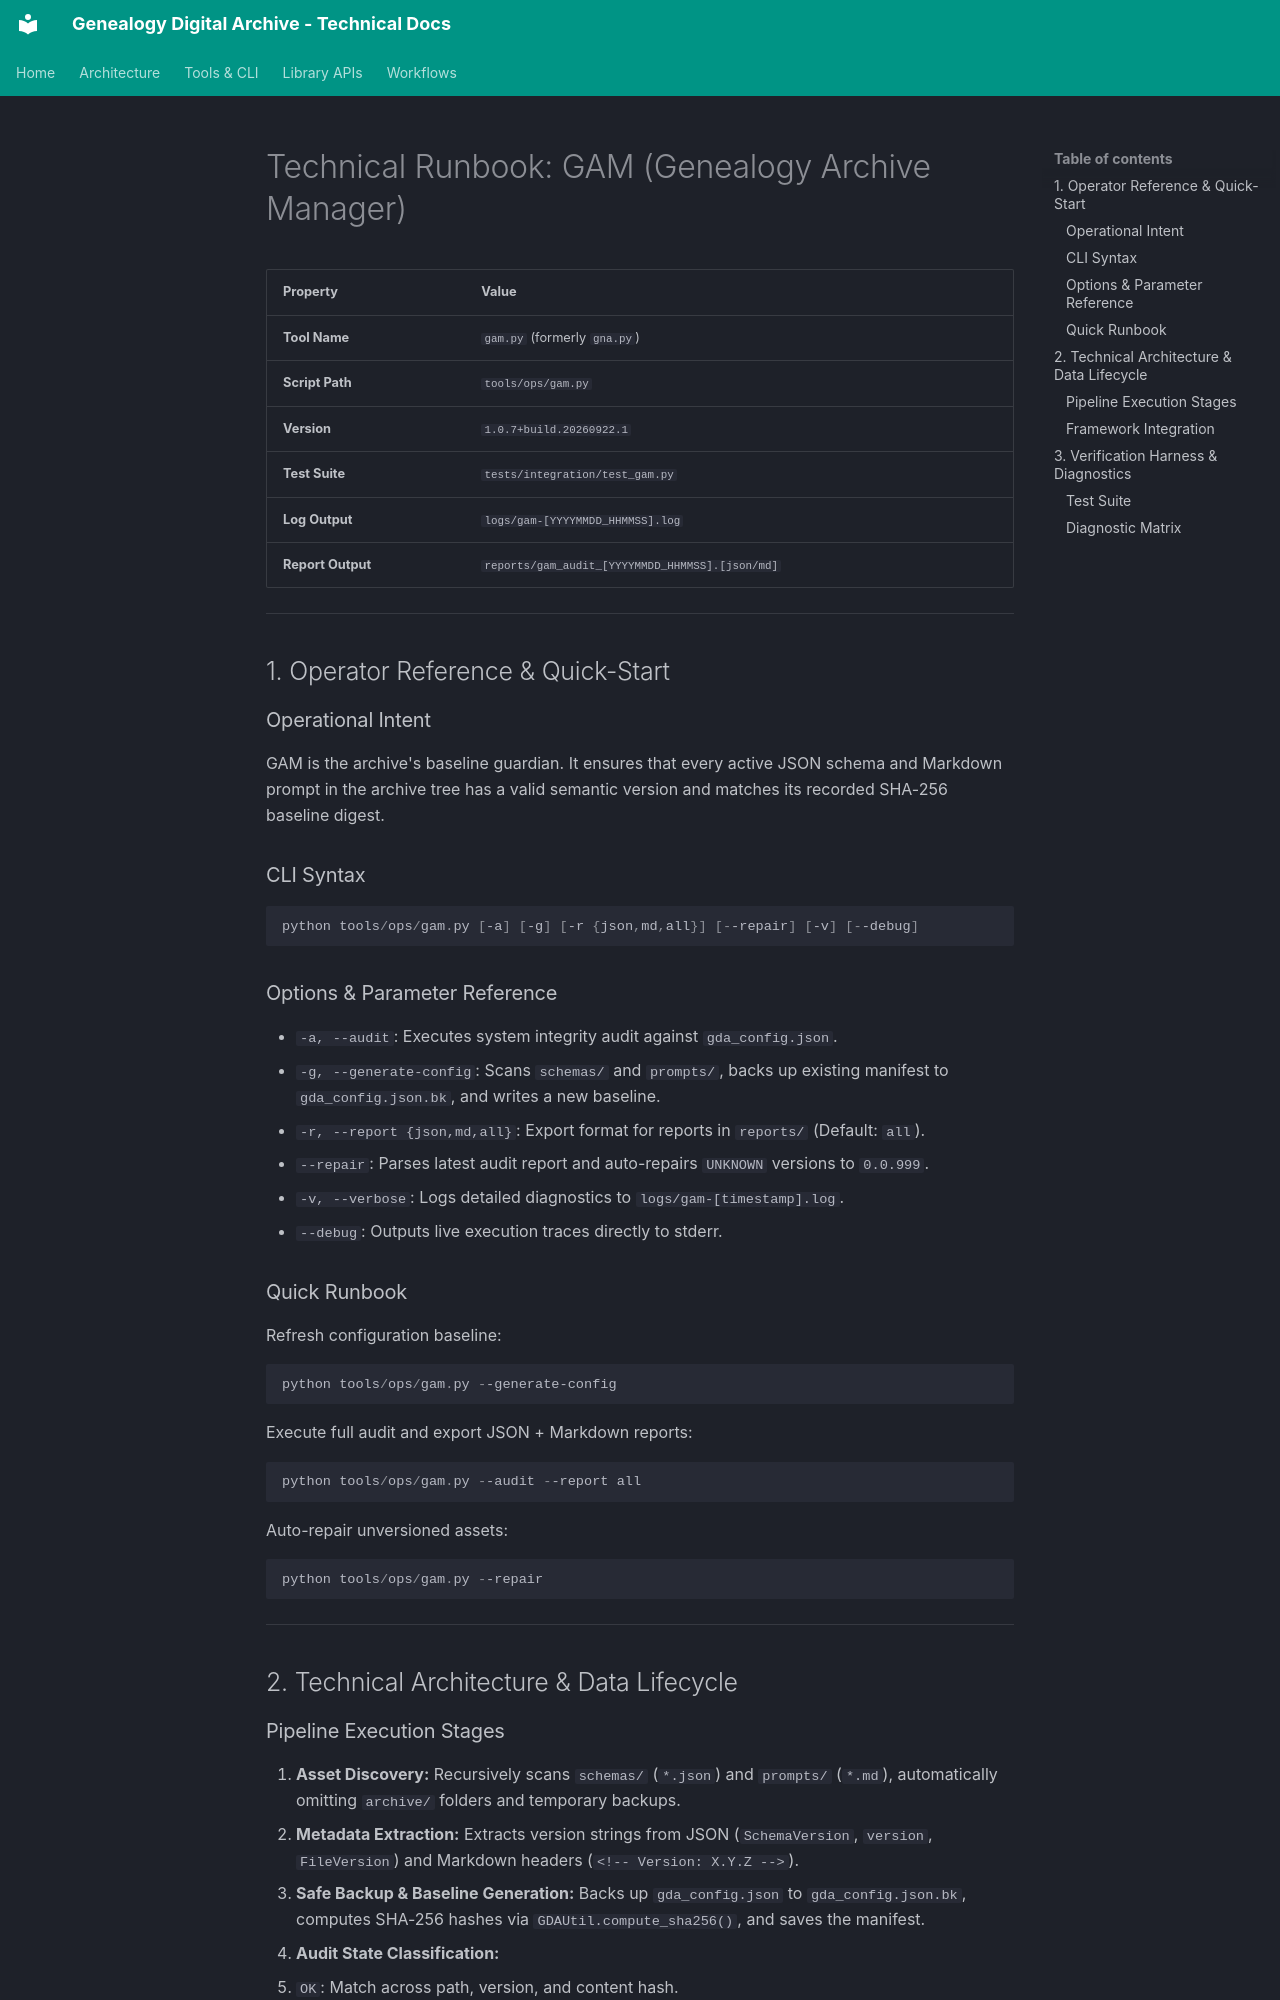

repository: glnnlhmn/genealogy-digital-archive · page: tools/gam/index.html · generator: mkdocs

# Technical Runbook: GAM (Genealogy Archive Manager)

| Property | Value |
| :--- | :--- |
| **Tool Name** | `gam.py` (formerly `gna.py`) |
| **Script Path** | `tools/ops/gam.py` |
| **Version** | `1.0.7+build.20260922.1` |
| **Test Suite** | `tests/integration/test_gam.py` |
| **Log Output** | `logs/gam-[YYYYMMDD_HHMMSS].log` |
| **Report Output** | `reports/gam_audit_[YYYYMMDD_HHMMSS].[json/md]` |

---

## 1. Operator Reference & Quick-Start

### Operational Intent
GAM is the archive's baseline guardian. It ensures that every active JSON schema and Markdown prompt in the archive tree has a valid semantic version and matches its recorded SHA-256 baseline digest.

### CLI Syntax
```powershell
python tools/ops/gam.py [-a] [-g] [-r {json,md,all}] [--repair] [-v] [--debug]
```

### Options & Parameter Reference
* `-a, --audit`: Executes system integrity audit against `gda_config.json`.
* `-g, --generate-config`: Scans `schemas/` and `prompts/`, backs up existing manifest to `gda_config.json.bk`, and writes a new baseline.
* `-r, --report {json,md,all}`: Export format for reports in `reports/` (Default: `all`).
* `--repair`: Parses latest audit report and auto-repairs `UNKNOWN` versions to `0.0.999`.
* `-v, --verbose`: Logs detailed diagnostics to `logs/gam-[timestamp].log`.
* `--debug`: Outputs live execution traces directly to stderr.

### Quick Runbook
Refresh configuration baseline:
```powershell
python tools/ops/gam.py --generate-config
```
Execute full audit and export JSON + Markdown reports:
```powershell
python tools/ops/gam.py --audit --report all
```
Auto-repair unversioned assets:
```powershell
python tools/ops/gam.py --repair
```

---

## 2. Technical Architecture & Data Lifecycle
